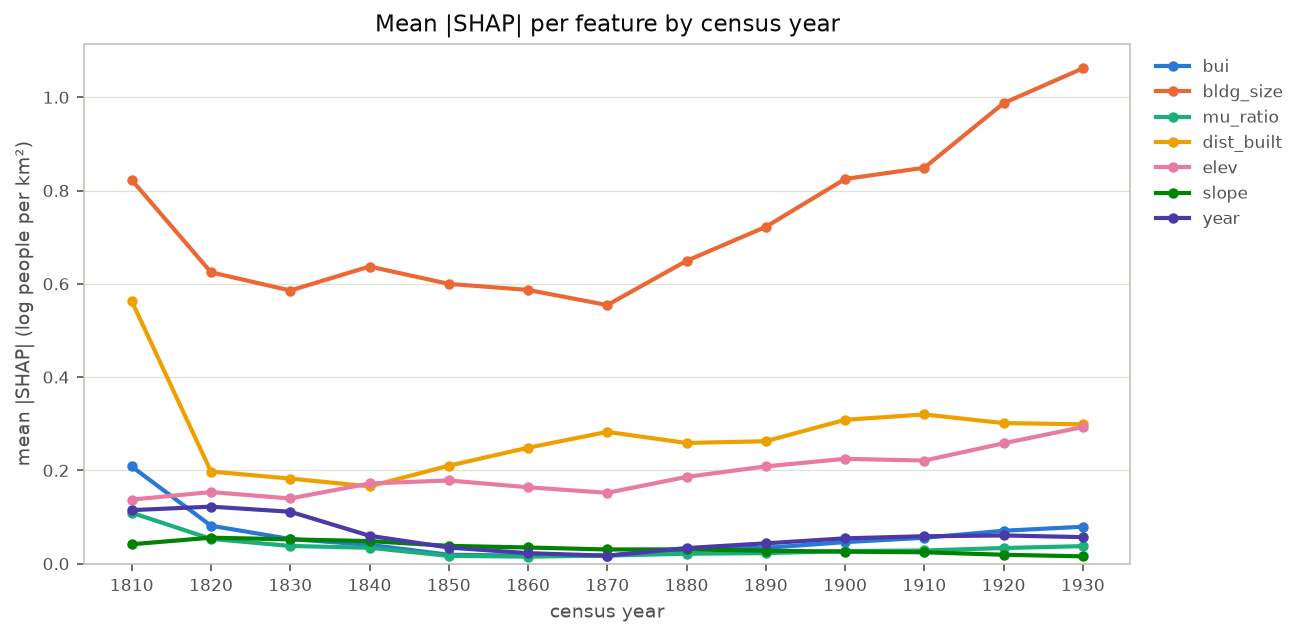

Data behind this chart, as committed beside it:
year, bui, bldg_size, mu_ratio, dist_built, elev, slope, year
1810, 0.2084, 0.8228, 0.1092, 0.563, 0.1373, 0.04166, 0.1148
1820, 0.08137, 0.6248, 0.05316, 0.1975, 0.1535, 0.05569, 0.1222
1830, 0.05281, 0.5856, 0.03798, 0.1825, 0.1398, 0.05212, 0.1113
1840, 0.04042, 0.6371, 0.03413, 0.1657, 0.1719, 0.0484, 0.05983
1850, 0.0191, 0.5999, 0.01671, 0.21, 0.1784, 0.03817, 0.03462
1860, 0.01712, 0.5869, 0.01509, 0.2486, 0.1638, 0.0347, 0.0225
1870, 0.01713, 0.5545, 0.01737, 0.2826, 0.1519, 0.03038, 0.01713
1880, 0.03092, 0.6493, 0.02131, 0.2588, 0.186, 0.03066, 0.03342
1890, 0.03397, 0.7222, 0.02263, 0.2625, 0.2086, 0.02787, 0.0436
1900, 0.0462, 0.8248, 0.02707, 0.3085, 0.2248, 0.02571, 0.05429
1910, 0.05551, 0.8489, 0.02823, 0.3199, 0.2211, 0.02443, 0.05882
1920, 0.07059, 0.9873, 0.03353, 0.3014, 0.2581, 0.01914, 0.06052
1930, 0.07917, 1.062, 0.03759, 0.2988, 0.293, 0.01568, 0.05684
